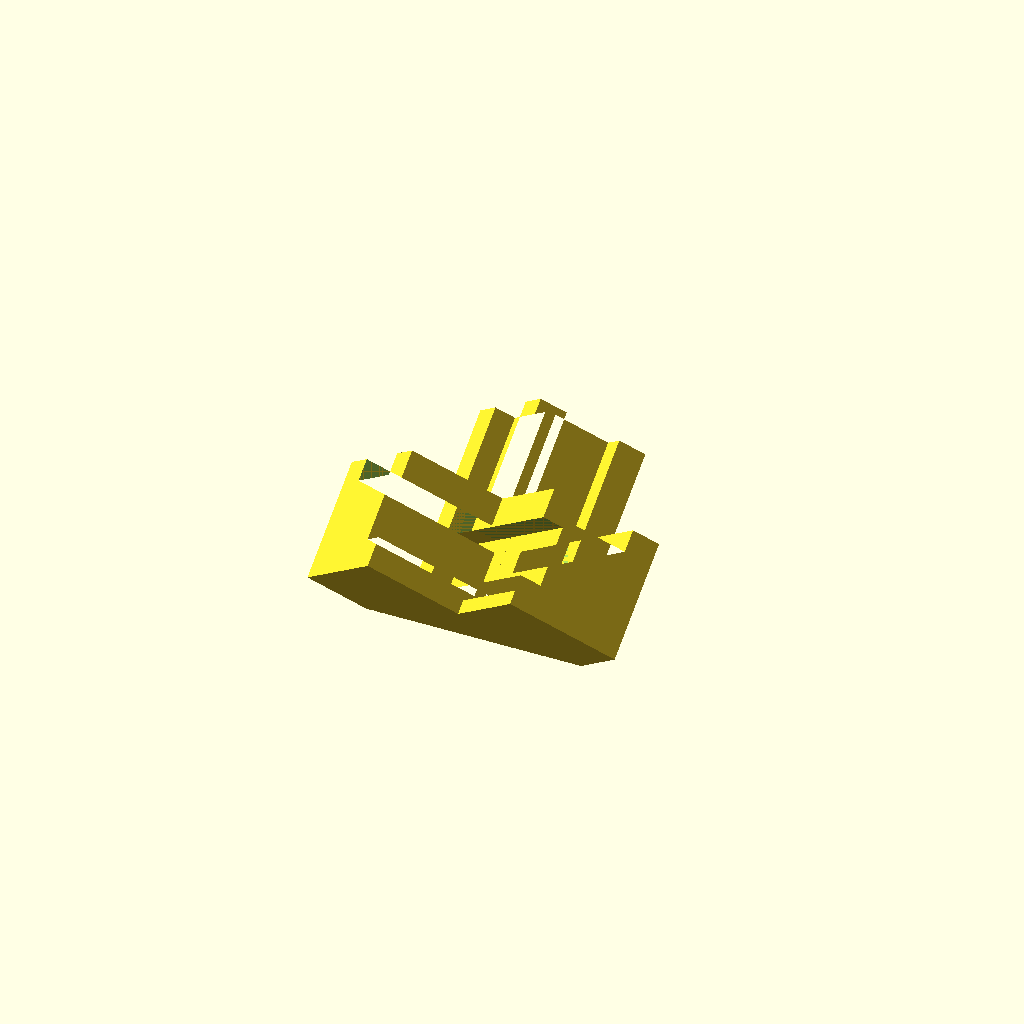
Cell 1: rendered with the file's own defaults.
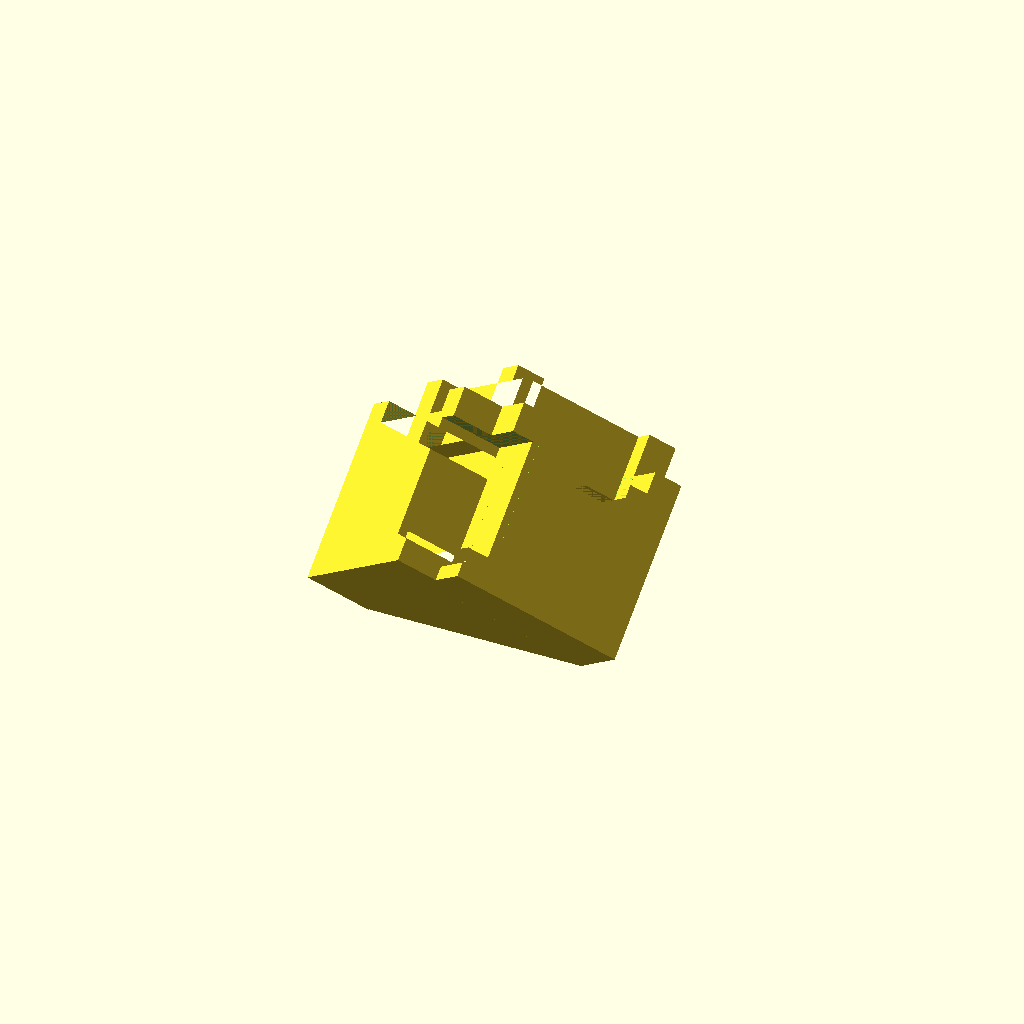
Cell 2: glassThickness = 8.1 (everything else at default).
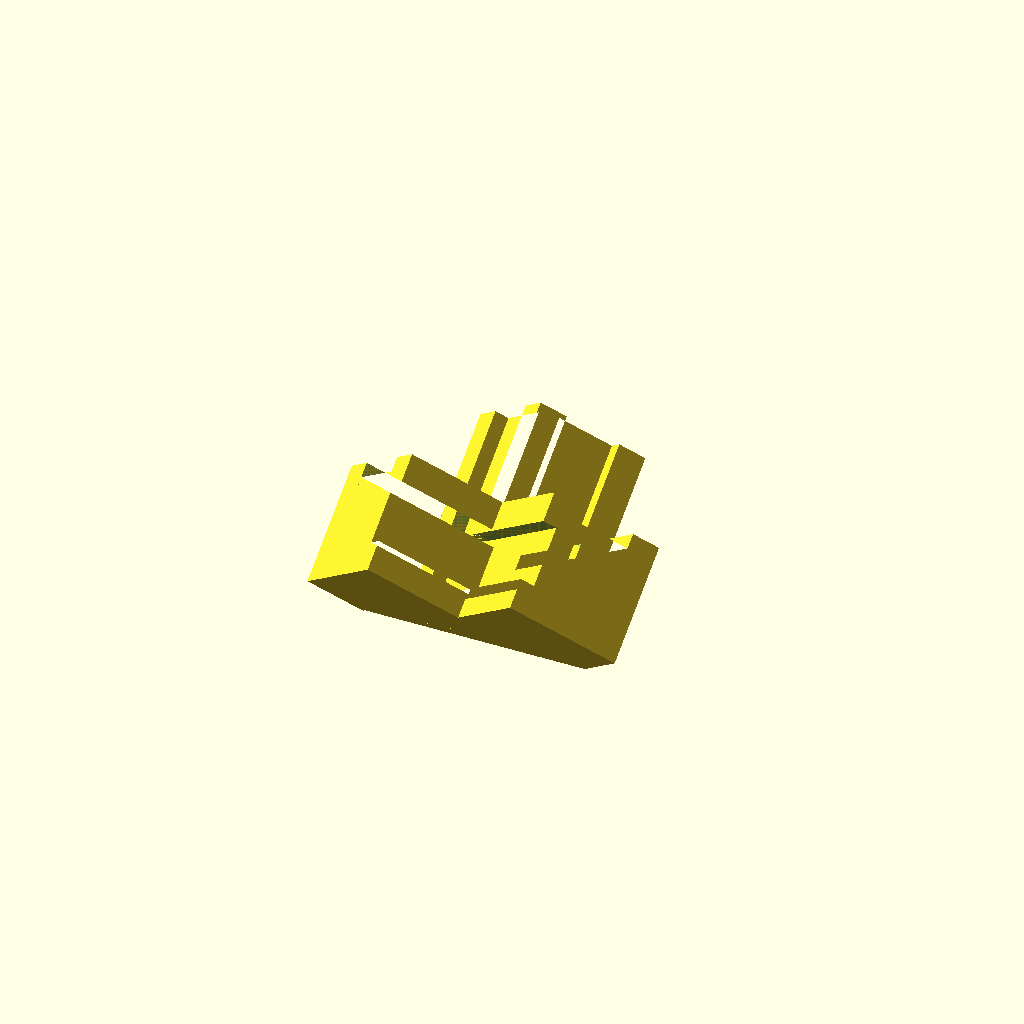
Cell 3: the same model with glassSpacer = 1.
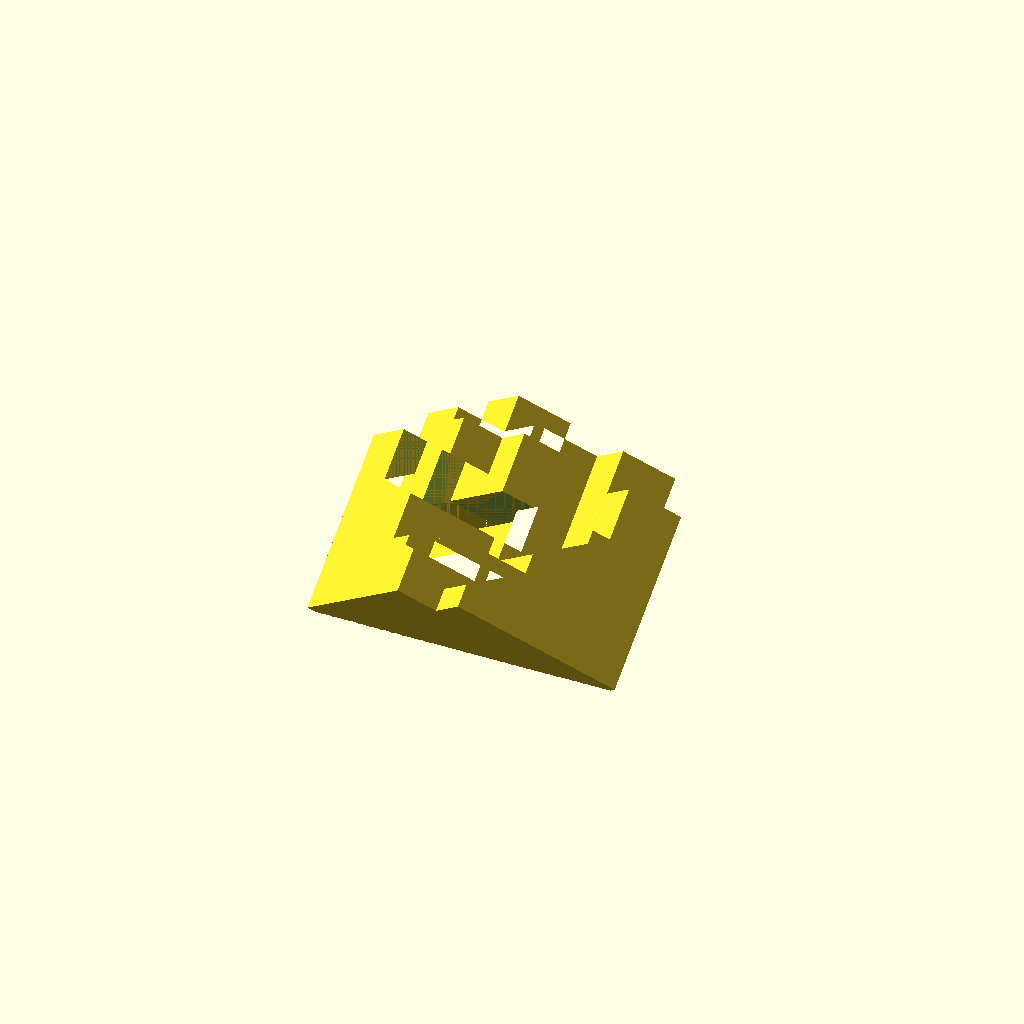
Cell 4 — wallThickness set to 4, the other parameters unchanged.
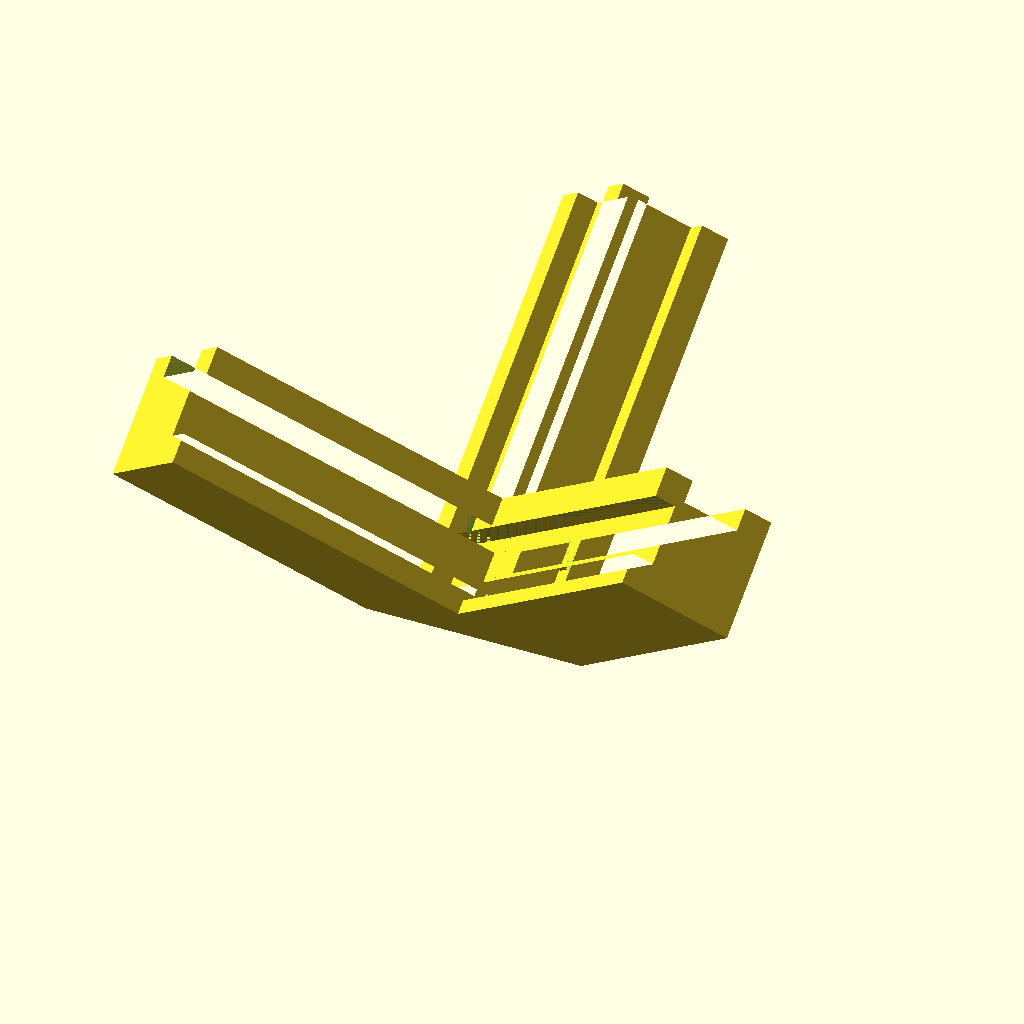
Cell 5: the same model with mountLength = 30.
One fixed orthographic camera (rotation 55°, 0°, 25°; colour scheme Cornfield) for every cell.
Source of the model, scadFiles/1360788/2113892.scad:
glassThickness = 4.05;

glassSpacer = 0.5;

wallThickness = 2;

mountLength = 15;



rotatedCornerProfile();



module profile()

{

    difference()

    {

        square(mountLength + wallThickness);

        translate([wallThickness + glassThickness + glassSpacer, wallThickness, 0])

        {

            square([mountLength, glassThickness]);

        }

        translate([wallThickness, wallThickness + glassThickness + glassSpacer, 0])

        {

            square([glassThickness, mountLength]);

        }

        translate([2 * wallThickness + glassThickness, 2 * wallThickness + glassThickness + glassSpacer, 0])

        {

            square([mountLength, mountLength]);

        }

        translate([2 * wallThickness + glassThickness, 0, 0])

        {

            square([mountLength, mountLength]);

        }

        translate([0, 2 * wallThickness + glassThickness, 0])

        {

            square([mountLength, mountLength]);

        }

    }

}



module profileExtrude()

{

    difference()

    {

        linear_extrude(height = mountLength)

        {

            profile();

        }

        translate([wallThickness + glassThickness, wallThickness + glassThickness, wallThickness])

        {

            cube([mountLength, mountLength, glassThickness]);

        }

    }

}



module cornerProfile()

{

    difference()

    {

        union()

        {

            profileExtrude();

            rotate([0, 90, 0])

            {

                rotate([0, 0, 90])

                {

                    profileExtrude();

                }

            }

            rotate([-90, 0, 0])

            {

                rotate([0, 0, -90])

                {

                    profileExtrude();

                }

            }

        }

    }

}



module rotatedCornerProfile()

{

    cutOff = 2 * wallThickness + glassSpacer + 6;

    translate([0, 0, -cutOff / sqrt(3)])

    {

        rotate([atan(1/sqrt(2)), 0, 0])

        {

            rotate([0, -45, 0])

            {

                difference()

                {

                    cornerProfile();

                    polyhedron( points  =   [   [-0.1, -0.1, -0.1],

                                                [cutOff, 0, 0],

                                                [0, cutOff, 0],

                                                [0, 0, cutOff],

                                            ],

                                faces   =   [   [0, 1, 2],

                                                [1, 3, 2],

                                                [2, 3, 0],

                                                [3, 1, 0],

                                            ]

                                );

                }

            }

        }

    }

}
Customizer parameters (derived from the source; name, type, default, range or options):
glassThickness: number, default 4.05
glassSpacer: number, default 0.5
wallThickness: number, default 2
mountLength: number, default 15
